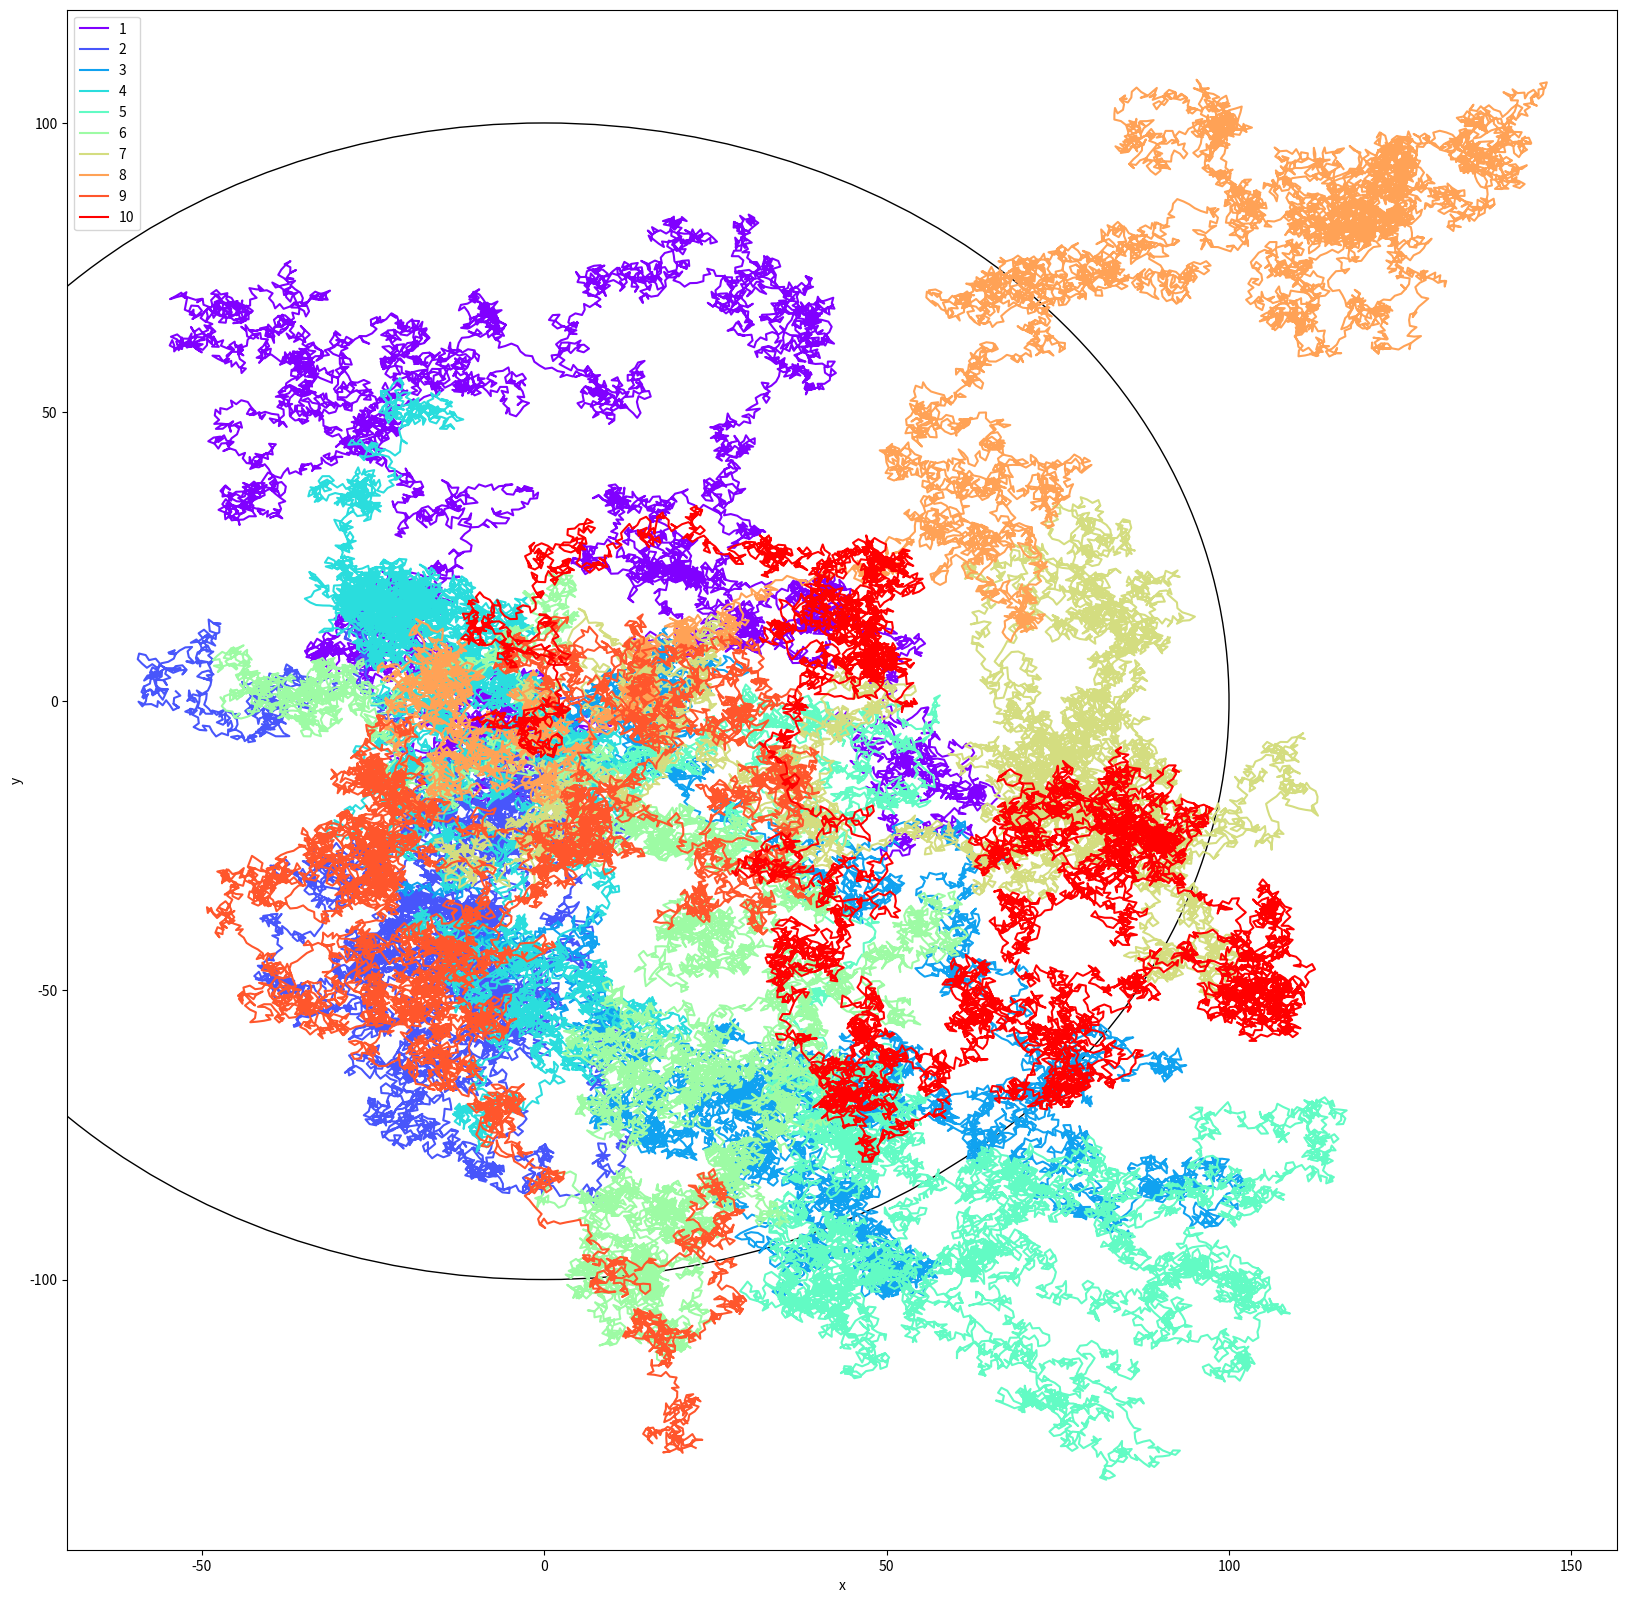

Here is the Python script that generated this plot:
# random walk

import random
import math
from matplotlib.pyplot import cm
import matplotlib.pyplot as plt 
import numpy as np
#print(random.random())


def steps(x,y):
    delta_x = (random.random()-.5)*2
    delta_y= (random.random() -.5)*2
    norm = math.sqrt(delta_x**2 + delta_y**2)
    x += delta_x/norm 
    y += delta_y/norm 
    return x,y

size = 10000
num_walk = 10
#color=['r','b','g','c','m','y','k']

color = cm.rainbow(np.linspace(0, 1, num_walk))

fig, ax = plt.subplots(figsize=(20,20))
for  j in range(num_walk):
    x, y= 0,0
    array_x, array_y = np.zeros(size), np.zeros(size)
    for i in range(size):
        x, y = steps(x,y)
        array_x[i], array_y[i] = x, y
    ax.plot(array_x,array_y,color=color[j],label=j+1)
    ax.plot()
plt.Circle(( 0 , 0 ), 100 )
ax.add_artist( plt.Circle(( 0 , 0 ), math.sqrt(size),fill=False ) )
plt.legend()
plt.xlabel('x')
plt.ylabel('y')
plt.savefig("walks.pdf")
